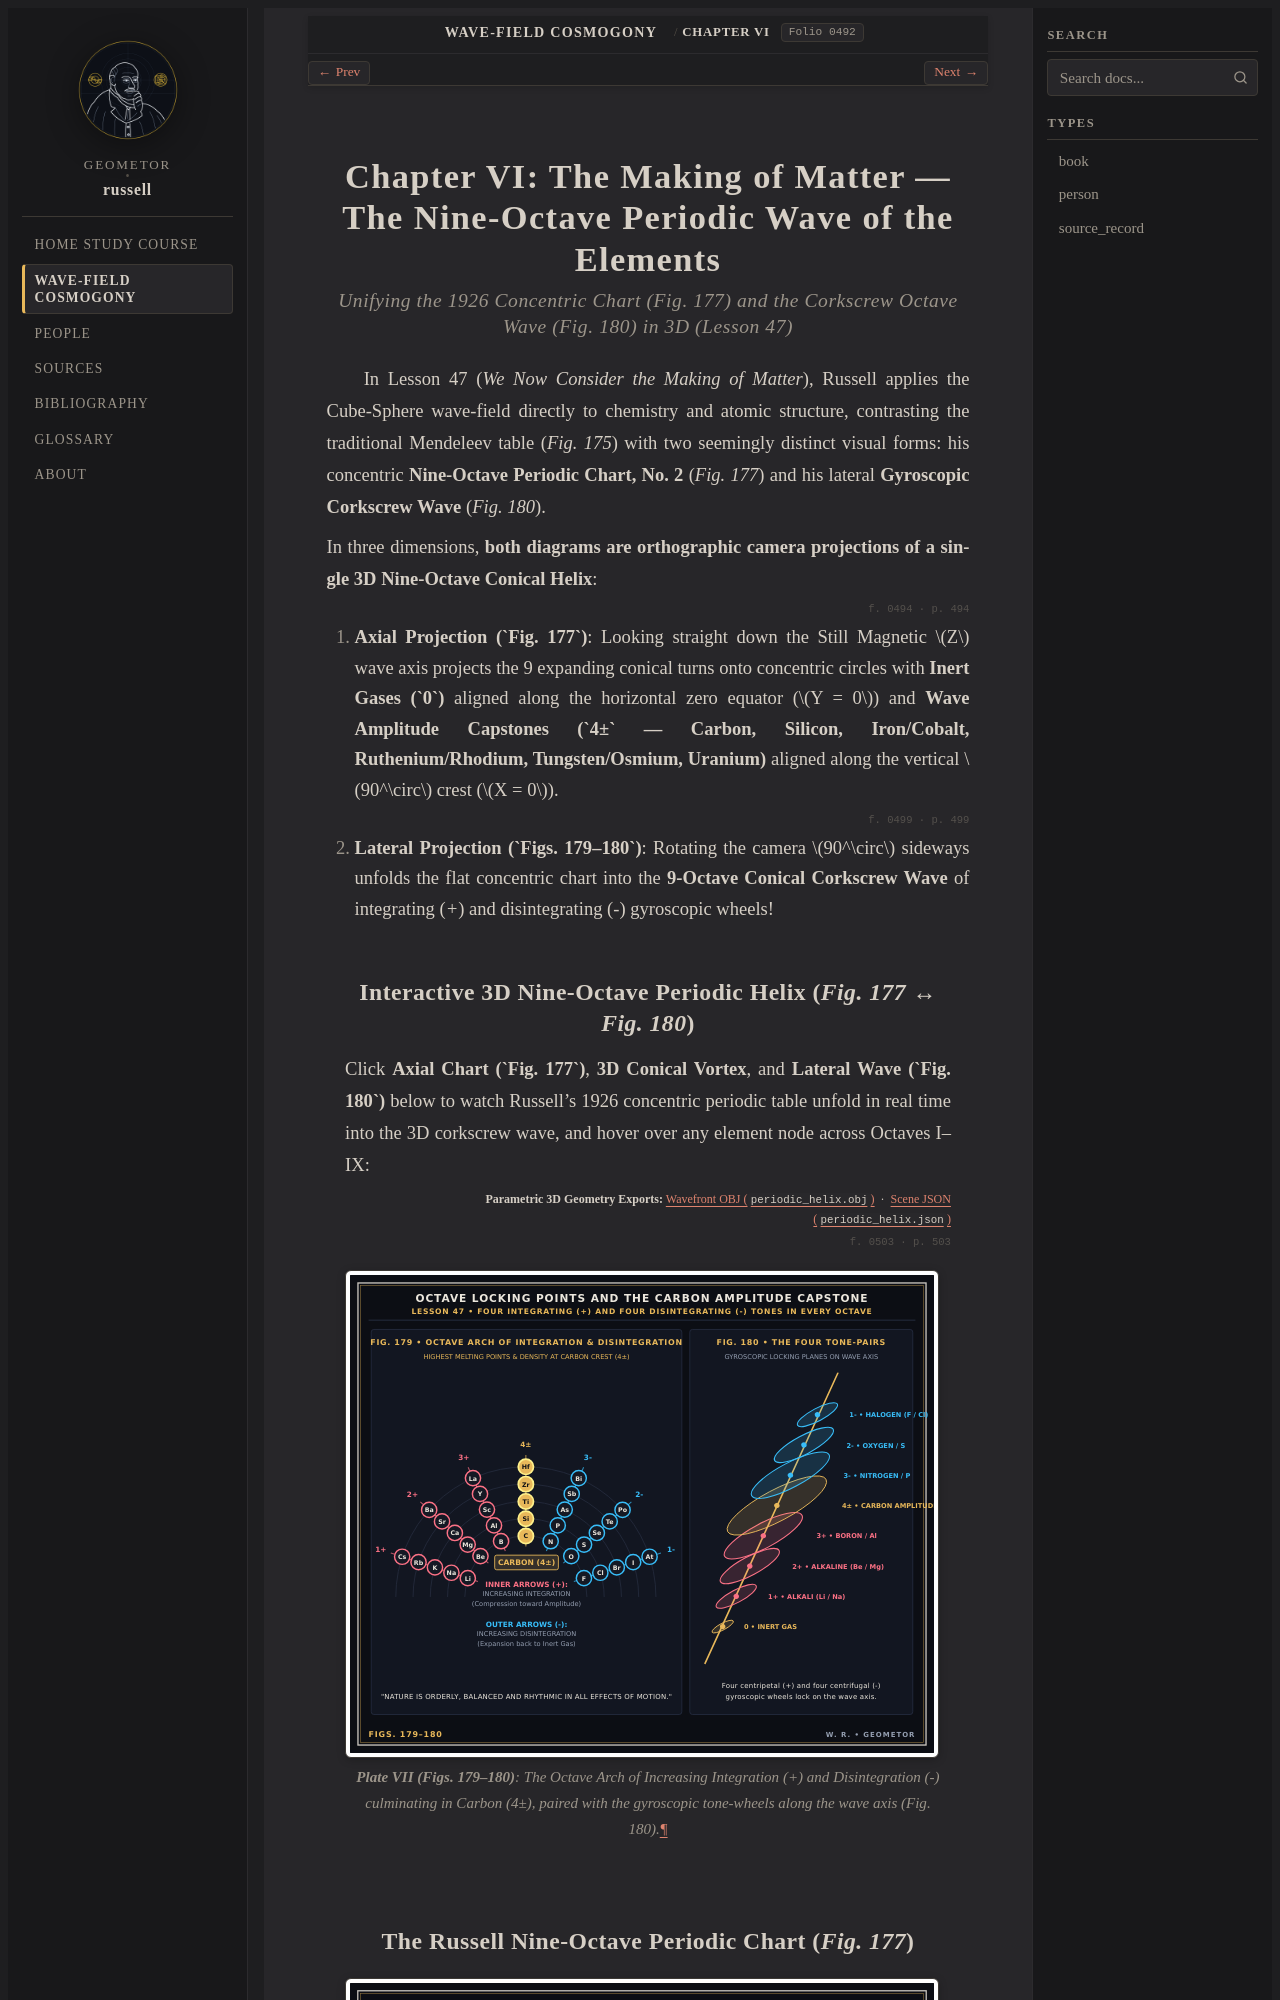

repository: geometor/russell · page: cosmogony/06_making_of_matter.html · generator: sphinx

:layout: book
:folio: 0492

.. _cosmogony-ch6:

Chapter VI: The Making of Matter — The Nine-Octave Periodic Wave of the Elements
================================================================================

.. folio:: 0492
   :page: 492

.. rubric:: Unifying the 1926 Concentric Chart (`Fig. 177`) and the Corkscrew Octave Wave (`Fig. 180`) in 3D (Lesson 47)

In Lesson 47 (*We Now Consider the Making of Matter*), Russell applies the Cube-Sphere wave-field directly to chemistry and atomic structure, contrasting the traditional Mendeleev table (`Fig. 175`) with two seemingly distinct visual forms: his concentric **Nine-Octave Periodic Chart, No. 2** (`Fig. 177`) and his lateral **Gyroscopic Corkscrew Wave** (`Fig. 180`).

In three dimensions, **both diagrams are orthographic camera projections of a single 3D Nine-Octave Conical Helix**:

.. folio:: 0494
   :page: 494

1. **Axial Projection (`Fig. 177`)**: Looking straight down the Still Magnetic :math:`Z` wave axis projects the 9 expanding conical turns onto concentric circles with **Inert Gases (`0`)** aligned along the horizontal zero equator (:math:`Y = 0`) and **Wave Amplitude Capstones (`4±` — Carbon, Silicon, Iron/Cobalt, Ruthenium/Rhodium, Tungsten/Osmium, Uranium)** aligned along the vertical :math:`90^\circ` crest (:math:`X = 0`).

.. folio:: 0499
   :page: 499

2. **Lateral Projection (`Figs. 179–180`)**: Rotating the camera :math:`90^\circ` sideways unfolds the flat concentric chart into the **9-Octave Conical Corkscrew Wave** of integrating (`+`) and disintegrating (`-`) gyroscopic wheels!
